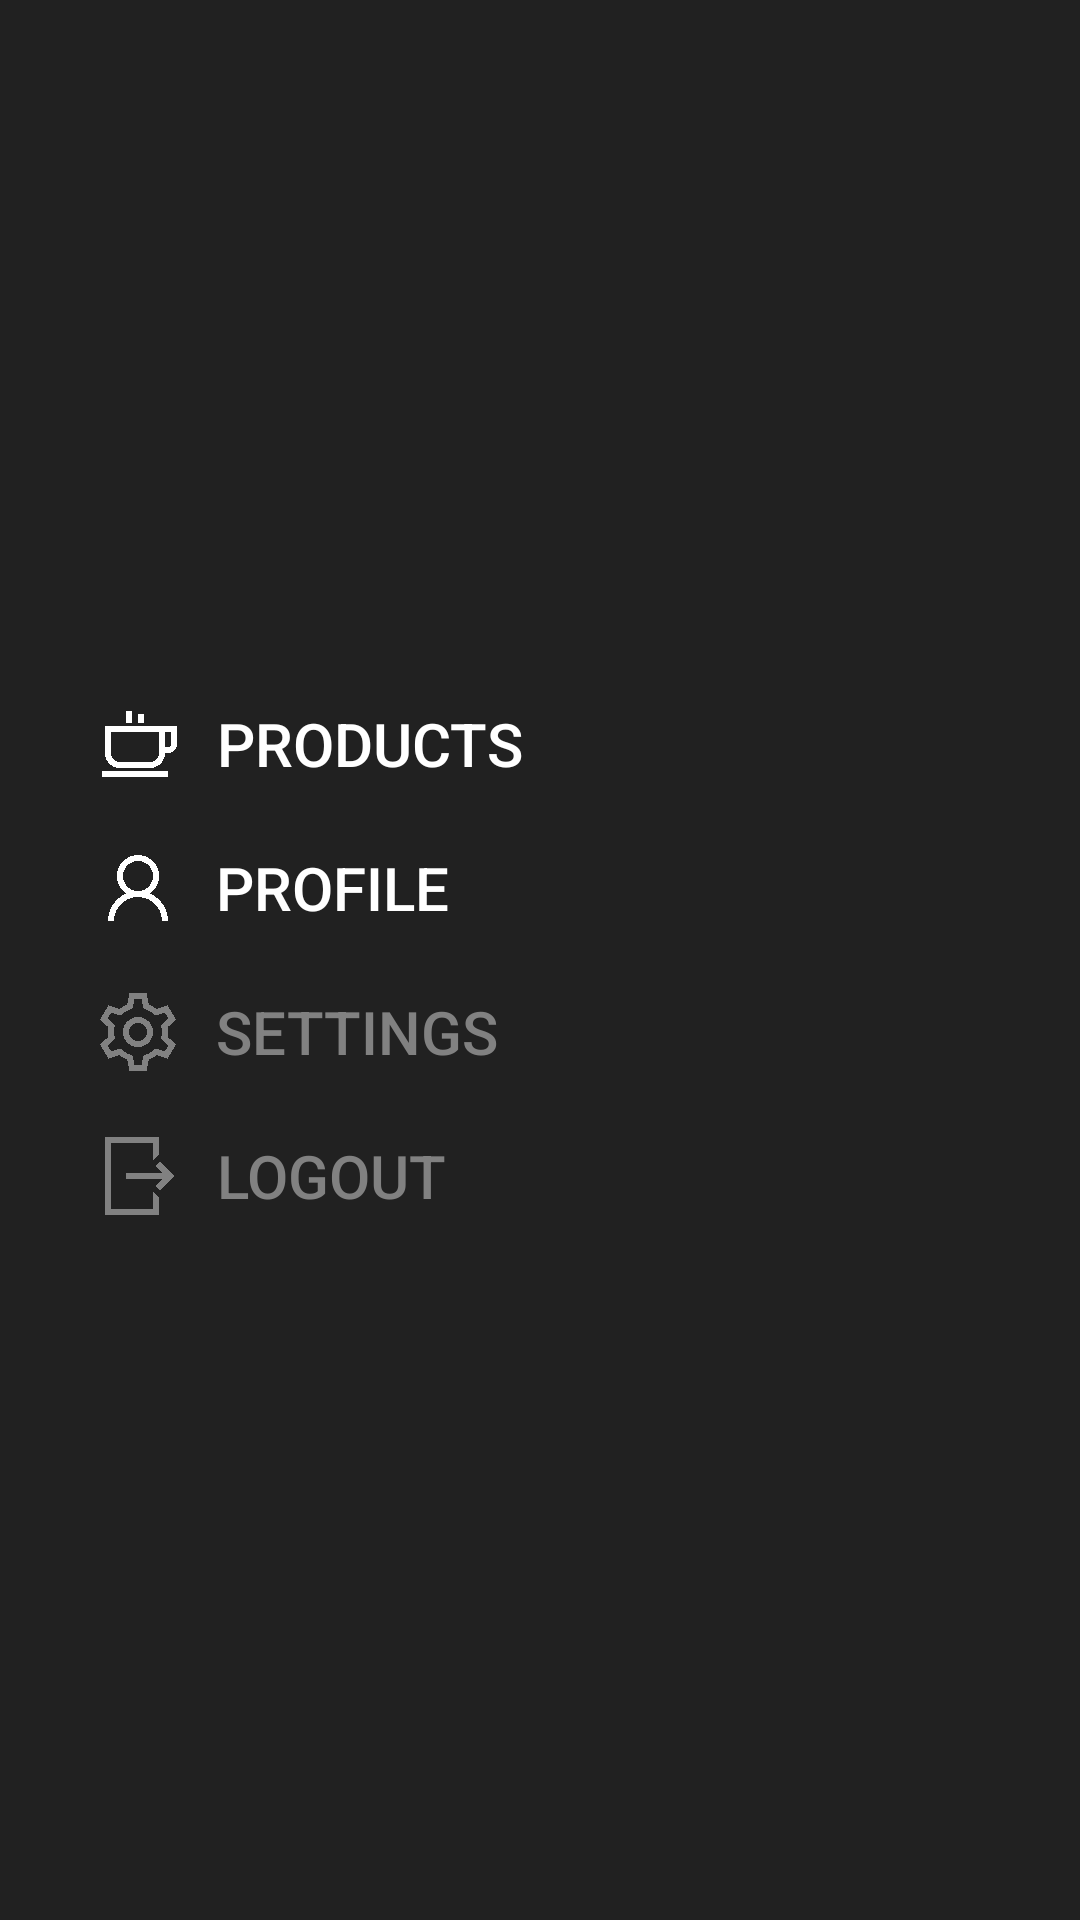

The Android layout XML behind this screen, and the referenced resources:
<!-- AndroidManifest.xml: application theme AppTheme -->
<!-- res/layout/activity_main.xml -->
<?xml version="1.0" encoding="utf-8"?>
<FrameLayout
    xmlns:android="http://schemas.android.com/apk/res/android"
    android:layout_width="match_parent"
    android:layout_height="match_parent"
    android:background="@color/black"
    android:fitsSystemWindows="true">

    <RelativeLayout
        android:layout_width="match_parent"
        android:layout_height="match_parent"
        android:background="@null">

        <include layout="@layout/main_menu" />

        <FrameLayout
            android:id="@+id/mainContent"
            android:layout_width="match_parent"
            android:layout_height="match_parent" />
    </RelativeLayout>
</FrameLayout>
<!-- res/layout/main_menu.xml (included above) -->
<?xml version="1.0" encoding="utf-8"?>
<RelativeLayout
    xmlns:android="http://schemas.android.com/apk/res/android"
    android:layout_height="match_parent"
    android:layout_width="match_parent"
    android:background="@color/background">

    <RelativeLayout
        android:id="@+id/mainMenu"
        android:layout_width="wrap_content"
        android:layout_height="wrap_content"
        android:layout_centerVertical="true"
        android:layout_marginStart="15dp"
        android:layout_marginEnd="15dp"
        android:background="@null">

        <Button
            android:id="@+id/actionProducts"
            android:layout_width="wrap_content"
            android:layout_height="wrap_content"
            android:paddingStart="15dp"
            android:paddingEnd="15dp"
            android:background="@null"
            android:textSize="20sp"
            android:text="@string/products"
            android:textColor="@drawable/button_text"
            android:drawablePadding="10dp"
            android:drawableStart="@drawable/products" />

        <Button
            android:id="@+id/actionProfile"
            android:layout_below="@+id/actionProducts"
            android:layout_width="wrap_content"
            android:layout_height="wrap_content"
            android:paddingStart="15dp"
            android:paddingEnd="15dp"
            android:background="@null"
            android:textSize="20sp"
            android:text="@string/profile"
            android:textColor="@drawable/button_text"
            android:drawablePadding="10dp"
            android:drawableStart="@drawable/profile" />

        <Button
            android:enabled="false"
            android:id="@+id/actionSettings"
            android:layout_below="@+id/actionProfile"
            android:layout_width="wrap_content"
            android:layout_height="wrap_content"
            android:paddingStart="15dp"
            android:paddingEnd="15dp"
            android:background="@null"
            android:textSize="20sp"
            android:text="@string/settings"
            android:textColor="@drawable/button_text"
            android:drawablePadding="10dp"
            android:drawableStart="@drawable/settings" />

        <Button
            android:enabled="false"
            android:id="@+id/actionLogout"
            android:layout_below="@+id/actionSettings"
            android:layout_width="wrap_content"
            android:layout_height="wrap_content"
            android:paddingStart="15dp"
            android:paddingEnd="15dp"
            android:background="@null"
            android:textSize="20sp"
            android:text="@string/logout"
            android:textColor="@drawable/button_text"
            android:drawablePadding="10dp"
            android:drawableStart="@drawable/exit" />
    </RelativeLayout>
</RelativeLayout>
<!-- resources referenced by this layout -->
<resources>
  <color name="background">#212121</color>
  <color name="black">#ff000000</color>
  <!-- drawable button_text (drawable) -->
  <?xml version="1.0" encoding="utf-8"?>
  <selector xmlns:android="http://schemas.android.com/apk/res/android">
      <item android:state_enabled="false"
            android:color="@color/buttonDisabled" />
      <item android:state_pressed="true"
            android:color="@color/buttonPressed" />
      <item android:state_focused="true"
            android:color="@color/buttonFocused" />
      <item android:color="@color/buttonDefault" />
  </selector>
  <!-- drawable exit (drawable) -->
  <?xml version="1.0" encoding="utf-8"?>
  <selector xmlns:android="http://schemas.android.com/apk/res/android">
      <item android:state_enabled="false"
            android:drawable="@drawable/exit_disabled" />
      <item android:state_pressed="true"
            android:drawable="@drawable/exit_enabled" />
      <item android:state_focused="true"
            android:drawable="@drawable/exit_enabled" />
      <item android:drawable="@drawable/exit_enabled" />
  </selector>
  <!-- drawable products (drawable) -->
  <?xml version="1.0" encoding="utf-8"?>
  <selector xmlns:android="http://schemas.android.com/apk/res/android">
      <item android:state_enabled="false"
            android:drawable="@drawable/products_disabled" />
      <item android:state_pressed="true"
            android:drawable="@drawable/products_enabled" />
      <item android:state_focused="true"
            android:drawable="@drawable/products_enabled" />
      <item android:drawable="@drawable/products_enabled" />
  </selector>
  <!-- drawable profile (drawable) -->
  <?xml version="1.0" encoding="utf-8"?>
  <selector xmlns:android="http://schemas.android.com/apk/res/android">
      <item android:state_enabled="false"
            android:drawable="@drawable/profile_disabled" />
      <item android:state_pressed="true"
            android:drawable="@drawable/profile_enabled" />
      <item android:state_focused="true"
            android:drawable="@drawable/profile_enabled" />
      <item android:drawable="@drawable/profile_enabled" />
  </selector>
  <!-- drawable settings (drawable) -->
  <?xml version="1.0" encoding="utf-8"?>
  <selector xmlns:android="http://schemas.android.com/apk/res/android">
      <item android:state_enabled="false"
            android:drawable="@drawable/settings_disabled" />
      <item android:state_pressed="true"
            android:drawable="@drawable/settings_enabled" />
      <item android:state_focused="true"
            android:drawable="@drawable/settings_enabled" />
      <item android:drawable="@drawable/settings_enabled" />
  </selector>
  <string name="logout">Logout</string>
  <string name="products">Products</string>
  <string name="profile">Profile</string>
  <string name="settings">Settings</string>
  <style name="AppTheme" parent="AppTheme.Base">
          <item name="android:windowAnimationStyle">@null</item>
      </style>
  <color name="buttonDisabled">@color/hint</color>
  <color name="buttonPressed">@color/hint</color>
  <color name="buttonFocused">@color/textColorPrimary</color>
  <color name="buttonDefault">@color/textColorPrimary</color>
  <color name="hint">#818181</color>
  <color name="textColorPrimary">#ffffff</color>
  <color name="colorPrimary">#2196F3</color>
  <color name="colorPrimaryDark">#1976D2</color>
  <color name="colorAccent">#536DFE</color>
  <color name="textColorPrimaryInverse">#181818</color>
  <color name="textColorSecondary">#727272</color>
  <color name="textColorSecondaryInverse">#383838</color>
</resources>
